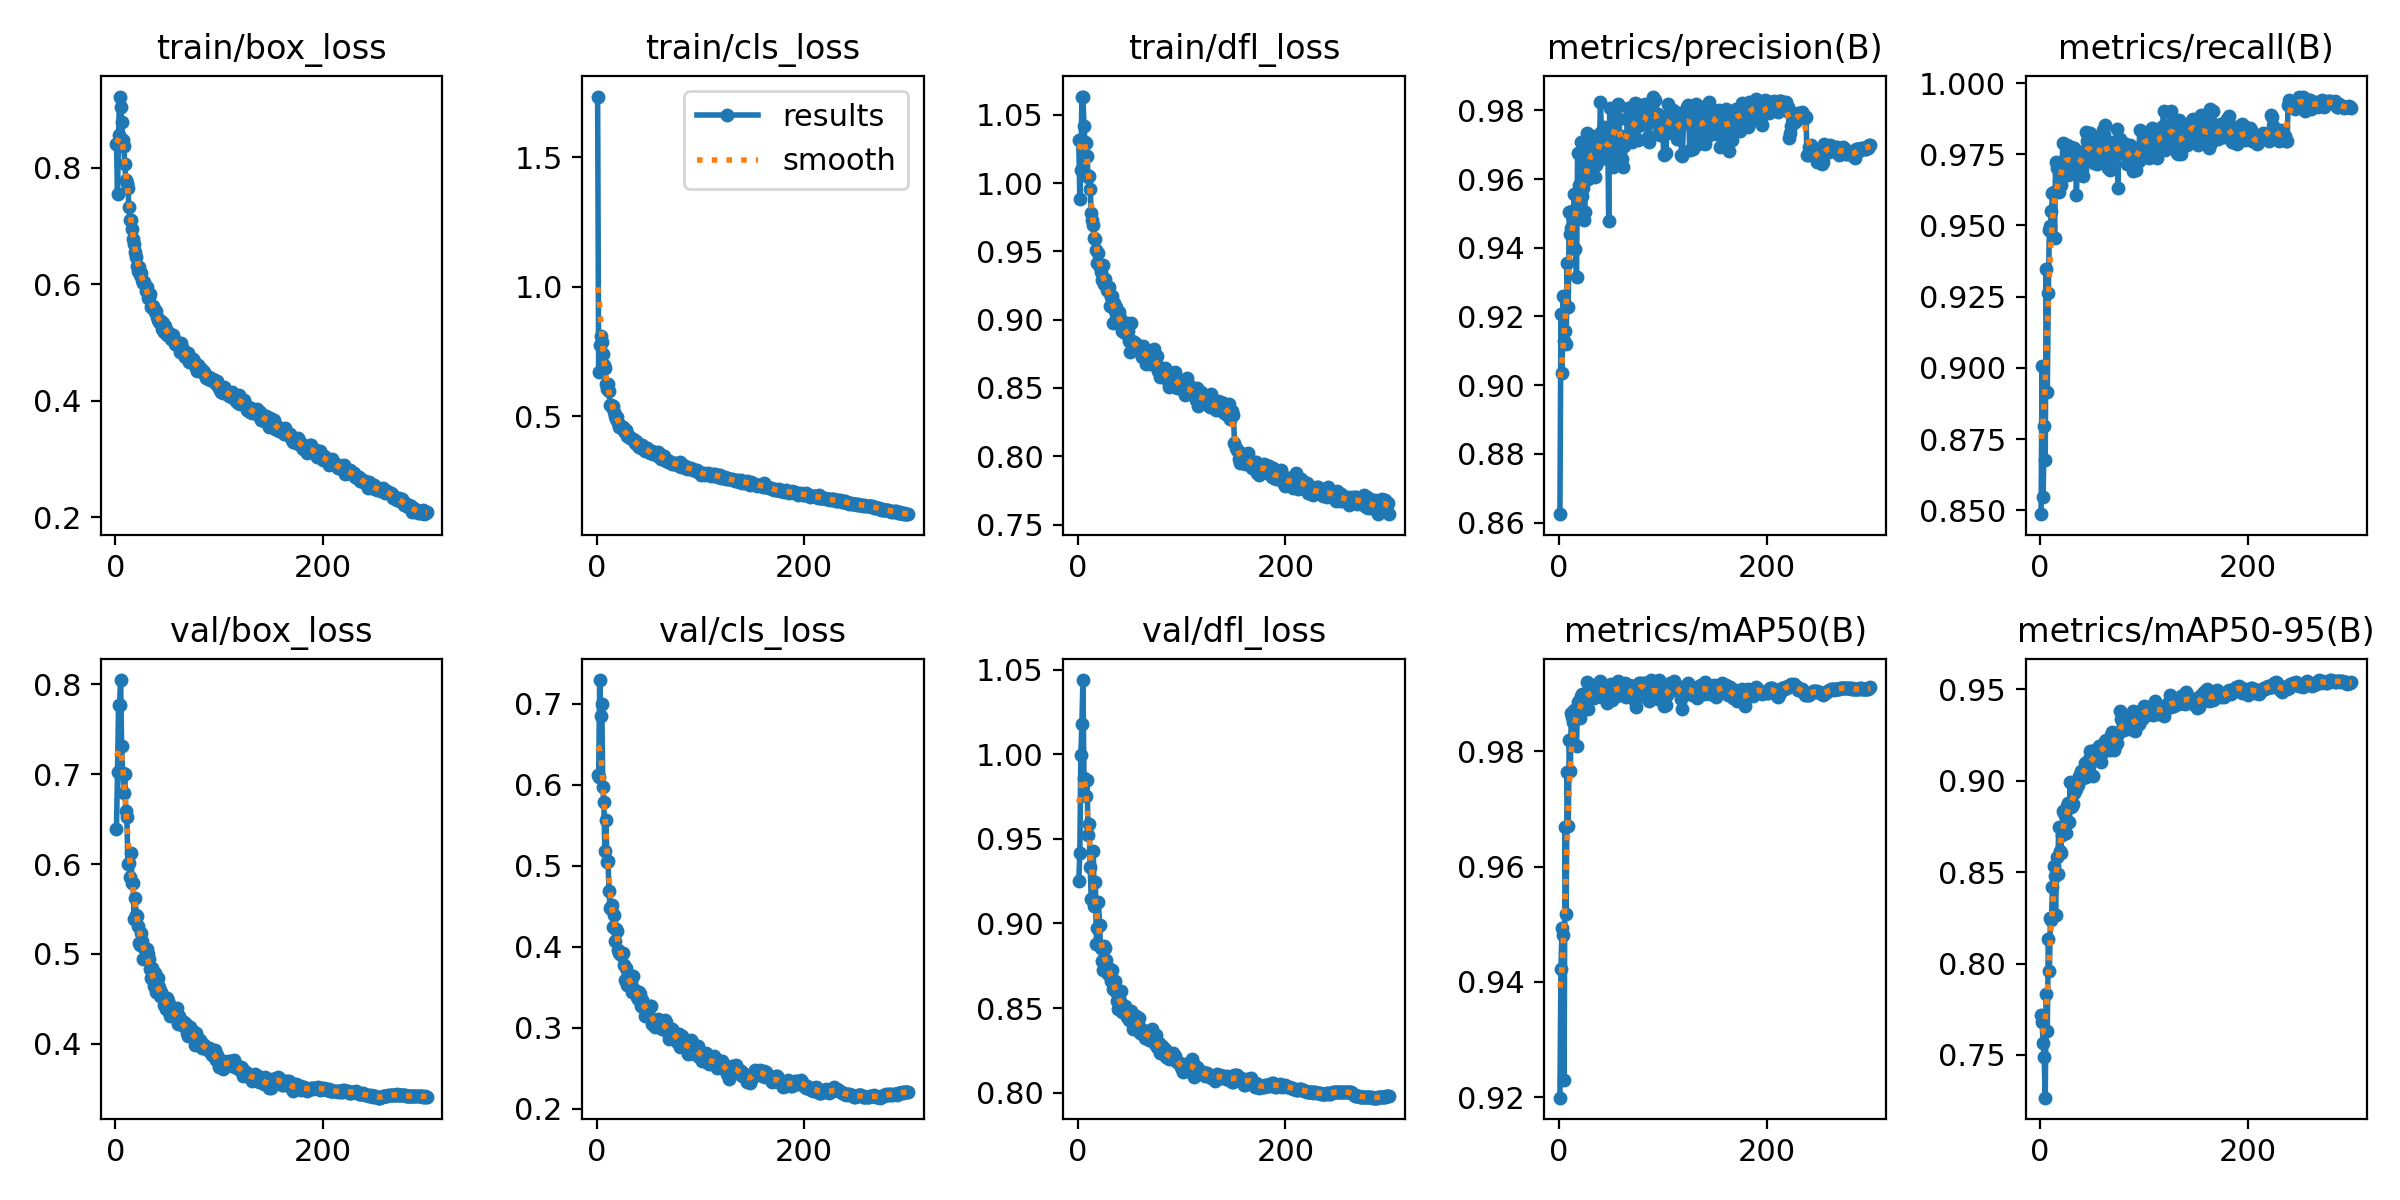

The table this chart was drawn from, first rows:
epoch, train/box_loss, train/cls_loss, train/dfl_loss, metrics/precision(B), metrics/recall(B), metrics/mAP50(B), metrics/mAP50-95(B), val/box_loss, val/cls_loss, val/dfl_loss, lr/pg0, lr/pg1, lr/pg2
1, 0.8407, 1.734, 1.032, 0.8624, 0.8487, 0.9199, 0.7718, 0.6391, 0.6118, 0.9249, 0.00333, 0.00333, 0.00333
2, 0.7555, 0.6694, 0.9885, 0.9206, 0.9007, 0.9422, 0.7681, 0.7028, 0.6091, 0.9415, 0.006641, 0.006641, 0.006641
3, 0.8567, 0.7743, 1.009, 0.9035, 0.8547, 0.9493, 0.7566, 0.7766, 0.7291, 0.9994, 0.00993, 0.00993, 0.00993
4, 0.922, 0.8094, 1.063, 0.9259, 0.8796, 0.9481, 0.7489, 0.7774, 0.6843, 1.018, 0.009901, 0.009901, 0.009901
5, 0.9036, 0.785, 1.063, 0.913, 0.8677, 0.9229, 0.7267, 0.8049, 0.6999, 1.044, 0.009901, 0.009901, 0.009901
6, 0.879, 0.7395, 1.042, 0.9158, 0.9349, 0.9669, 0.7835, 0.7311, 0.5972, 0.986, 0.009868, 0.009868, 0.009868
7, 0.8478, 0.6962, 1.03, 0.912, 0.8917, 0.9517, 0.7634, 0.7014, 0.5781, 0.9841, 0.009835, 0.009835, 0.009835
8, 0.8367, 0.6883, 1.029, 0.9355, 0.9262, 0.9764, 0.8135, 0.6791, 0.5181, 0.9752, 0.009802, 0.009802, 0.009802
9, 0.8065, 0.6266, 1.02, 0.9228, 0.9486, 0.9671, 0.7957, 0.7005, 0.5565, 0.9845, 0.009769, 0.009769, 0.009769
10, 0.7792, 0.6058, 1.005, 0.9505, 0.9499, 0.9819, 0.8248, 0.6587, 0.5049, 0.952, 0.009736, 0.009736, 0.009736
11, 0.774, 0.6264, 1.005, 0.9439, 0.9552, 0.9766, 0.8239, 0.6526, 0.5059, 0.9586, 0.009703, 0.009703, 0.009703
12, 0.7648, 0.5996, 0.996, 0.9459, 0.9613, 0.9867, 0.8421, 0.6, 0.4684, 0.9336, 0.00967, 0.00967, 0.00967
13, 0.7328, 0.5455, 0.978, 0.9508, 0.9617, 0.986, 0.8532, 0.6013, 0.4484, 0.9142, 0.009637, 0.009637, 0.009637
14, 0.7106, 0.5449, 0.9727, 0.9506, 0.9457, 0.9851, 0.848, 0.5855, 0.4466, 0.9145, 0.009604, 0.009604, 0.009604
15, 0.7097, 0.5349, 0.969, 0.9557, 0.9723, 0.9872, 0.8266, 0.6122, 0.4512, 0.9426, 0.009571, 0.009571, 0.009571
16, 0.6943, 0.5398, 0.9599, 0.9396, 0.9702, 0.9858, 0.8582, 0.579, 0.4248, 0.9103, 0.009538, 0.009538, 0.009538
17, 0.6778, 0.517, 0.9592, 0.9315, 0.9624, 0.9809, 0.8487, 0.579, 0.439, 0.9242, 0.009505, 0.009505, 0.009505
18, 0.6684, 0.4999, 0.9512, 0.9675, 0.9618, 0.9886, 0.8745, 0.5388, 0.4076, 0.8881, 0.009472, 0.009472, 0.009472
19, 0.6548, 0.4884, 0.9416, 0.9583, 0.9645, 0.9887, 0.8616, 0.5621, 0.4214, 0.8974, 0.009439, 0.009439, 0.009439
20, 0.6465, 0.497, 0.9492, 0.9506, 0.9643, 0.9859, 0.8605, 0.5433, 0.4195, 0.9126, 0.009406, 0.009406, 0.009406
21, 0.6313, 0.473, 0.9383, 0.9708, 0.9694, 0.9896, 0.8704, 0.5417, 0.3956, 0.8991, 0.009373, 0.009373, 0.009373
22, 0.6224, 0.4581, 0.9353, 0.955, 0.9789, 0.99, 0.8833, 0.5315, 0.3921, 0.8855, 0.00934, 0.00934, 0.00934
23, 0.6289, 0.4621, 0.9288, 0.9575, 0.9727, 0.988, 0.8824, 0.5123, 0.3919, 0.8778, 0.009307, 0.009307, 0.009307
24, 0.6152, 0.464, 0.9398, 0.948, 0.9726, 0.9874, 0.8812, 0.5099, 0.3892, 0.8726, 0.009274, 0.009274, 0.009274
25, 0.6189, 0.4574, 0.9264, 0.9505, 0.9741, 0.9894, 0.8713, 0.5235, 0.3922, 0.8865, 0.009241, 0.009241, 0.009241
26, 0.6069, 0.4435, 0.9295, 0.9669, 0.9781, 0.9897, 0.8862, 0.5142, 0.3769, 0.8853, 0.009208, 0.009208, 0.009208
27, 0.6014, 0.4392, 0.9251, 0.9734, 0.9679, 0.992, 0.8877, 0.4942, 0.3591, 0.8782, 0.009175, 0.009175, 0.009175
28, 0.6037, 0.446, 0.9219, 0.9601, 0.9708, 0.9874, 0.8775, 0.506, 0.3743, 0.8736, 0.009142, 0.009142, 0.009142
29, 0.5885, 0.4255, 0.9211, 0.9643, 0.9746, 0.9902, 0.8995, 0.4955, 0.3528, 0.87, 0.009109, 0.009109, 0.009109
30, 0.5954, 0.4274, 0.9239, 0.963, 0.9775, 0.991, 0.8855, 0.5059, 0.36, 0.8722, 0.009076, 0.009076, 0.009076
31, 0.576, 0.4189, 0.9103, 0.9714, 0.969, 0.99, 0.8859, 0.4998, 0.3651, 0.8729, 0.009043, 0.009043, 0.009043
32, 0.5784, 0.4146, 0.9169, 0.9726, 0.9705, 0.9894, 0.8872, 0.4938, 0.3563, 0.8658, 0.00901, 0.00901, 0.00901
33, 0.5838, 0.417, 0.9175, 0.9703, 0.9772, 0.9915, 0.8935, 0.4829, 0.3564, 0.8728, 0.008977, 0.008977, 0.008977
34, 0.561, 0.4145, 0.8973, 0.9671, 0.9753, 0.9893, 0.8942, 0.4734, 0.3443, 0.8611, 0.008944, 0.008944, 0.008944
35, 0.5615, 0.4109, 0.9125, 0.9605, 0.9608, 0.9903, 0.8955, 0.4846, 0.3642, 0.865, 0.008911, 0.008911, 0.008911
36, 0.5622, 0.4083, 0.9061, 0.964, 0.9704, 0.9905, 0.8985, 0.471, 0.3467, 0.8662, 0.008878, 0.008878, 0.008878
37, 0.5573, 0.3962, 0.9091, 0.9667, 0.9758, 0.9908, 0.8976, 0.4638, 0.3461, 0.8596, 0.008845, 0.008845, 0.008845
38, 0.5523, 0.4033, 0.9052, 0.9653, 0.9736, 0.9913, 0.9024, 0.4782, 0.3414, 0.8543, 0.008812, 0.008812, 0.008812
39, 0.5543, 0.3956, 0.8983, 0.9678, 0.9754, 0.9903, 0.9055, 0.4575, 0.3383, 0.8497, 0.008779, 0.008779, 0.008779
40, 0.5443, 0.3866, 0.9059, 0.9824, 0.9699, 0.9922, 0.9056, 0.4598, 0.3354, 0.8544, 0.008746, 0.008746, 0.008746
41, 0.5394, 0.3805, 0.9014, 0.9737, 0.9674, 0.9903, 0.9016, 0.4728, 0.3441, 0.854, 0.008713, 0.008713, 0.008713
42, 0.5349, 0.3837, 0.8958, 0.9694, 0.9762, 0.9894, 0.9038, 0.4628, 0.3422, 0.8598, 0.00868, 0.00868, 0.00868
43, 0.5337, 0.3761, 0.8921, 0.9751, 0.973, 0.9904, 0.9099, 0.4528, 0.3269, 0.8478, 0.008647, 0.008647, 0.008647
44, 0.5375, 0.3884, 0.8939, 0.9662, 0.9828, 0.9915, 0.9019, 0.4577, 0.3337, 0.8484, 0.008614, 0.008614, 0.008614
45, 0.5232, 0.3762, 0.8907, 0.9734, 0.9796, 0.9906, 0.9082, 0.4537, 0.3262, 0.8481, 0.008581, 0.008581, 0.008581
46, 0.5341, 0.3748, 0.8901, 0.972, 0.975, 0.9885, 0.9055, 0.4508, 0.3291, 0.8511, 0.008548, 0.008548, 0.008548
47, 0.5176, 0.3668, 0.8975, 0.9741, 0.9757, 0.991, 0.9121, 0.4436, 0.3145, 0.8448, 0.008515, 0.008515, 0.008515
48, 0.5284, 0.3785, 0.892, 0.9478, 0.9825, 0.9905, 0.9162, 0.4445, 0.3267, 0.8451, 0.008482, 0.008482, 0.008482
49, 0.5189, 0.3776, 0.8843, 0.9807, 0.9747, 0.9911, 0.9125, 0.4382, 0.3178, 0.843, 0.008449, 0.008449, 0.008449
50, 0.5128, 0.3649, 0.8766, 0.9749, 0.9764, 0.9917, 0.9105, 0.4509, 0.3201, 0.8437, 0.008416, 0.008416, 0.008416
51, 0.5186, 0.3588, 0.8978, 0.9708, 0.9753, 0.9889, 0.9028, 0.4475, 0.3267, 0.8486, 0.008383, 0.008383, 0.008383
52, 0.5167, 0.3572, 0.8846, 0.9634, 0.9721, 0.9908, 0.9125, 0.4437, 0.3264, 0.8432, 0.00835, 0.00835, 0.00835
53, 0.5151, 0.3647, 0.8817, 0.9735, 0.9792, 0.991, 0.9167, 0.4309, 0.3047, 0.8377, 0.008317, 0.008317, 0.008317
54, 0.5053, 0.3532, 0.8836, 0.9782, 0.9745, 0.9907, 0.9158, 0.433, 0.31, 0.8448, 0.008284, 0.008284, 0.008284
55, 0.5122, 0.3547, 0.8828, 0.9806, 0.9717, 0.9907, 0.9175, 0.4335, 0.307, 0.8404, 0.008251, 0.008251, 0.008251
56, 0.5054, 0.3534, 0.8821, 0.9775, 0.972, 0.9896, 0.9175, 0.4325, 0.3012, 0.8456, 0.008218, 0.008218, 0.008218
57, 0.4972, 0.3541, 0.8778, 0.9818, 0.9723, 0.9923, 0.9187, 0.4375, 0.3047, 0.8443, 0.008185, 0.008185, 0.008185
58, 0.4995, 0.3502, 0.878, 0.9774, 0.9805, 0.9912, 0.919, 0.4331, 0.3017, 0.8405, 0.008152, 0.008152, 0.008152
59, 0.4954, 0.3612, 0.8774, 0.9676, 0.9761, 0.9911, 0.9103, 0.44, 0.3104, 0.8442, 0.008119, 0.008119, 0.008119
60, 0.4975, 0.3437, 0.8782, 0.9725, 0.9804, 0.9904, 0.915, 0.4222, 0.3068, 0.8355, 0.008086, 0.008086, 0.008086
... 240 more rows
